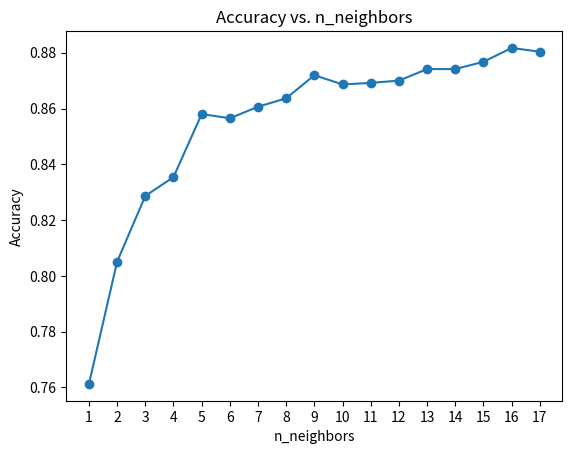

This figure's Python source:
from matplotlib import pyplot as plt

data = [
(1, 0.7612680909717436),
(2, 0.8050999310820124),
(3, 0.8286698828394211),
(4, 0.8354238456237078),
(5, 0.8580289455547898),
(6, 0.856512749827705),
(7, 0.8606478290833908),
(8, 0.8636802205375603),
(9, 0.8719503790489318),
(10, 0.8686423156443832),
(11, 0.8691936595451413),
(12, 0.8700206753962785),
(13, 0.8741557546519642),
(14, 0.8741557546519642),
(15, 0.8767746381805651),
(16, 0.881736733287388),
(17, 0.8803583735354927),
]

x_values, y_values = zip(*data)

plt.plot(x_values, y_values, marker='o')

plt.xlabel('n_neighbors')
plt.ylabel('Accuracy')
plt.title('Accuracy vs. n_neighbors')

plt.xticks(x_values)

plt.show()